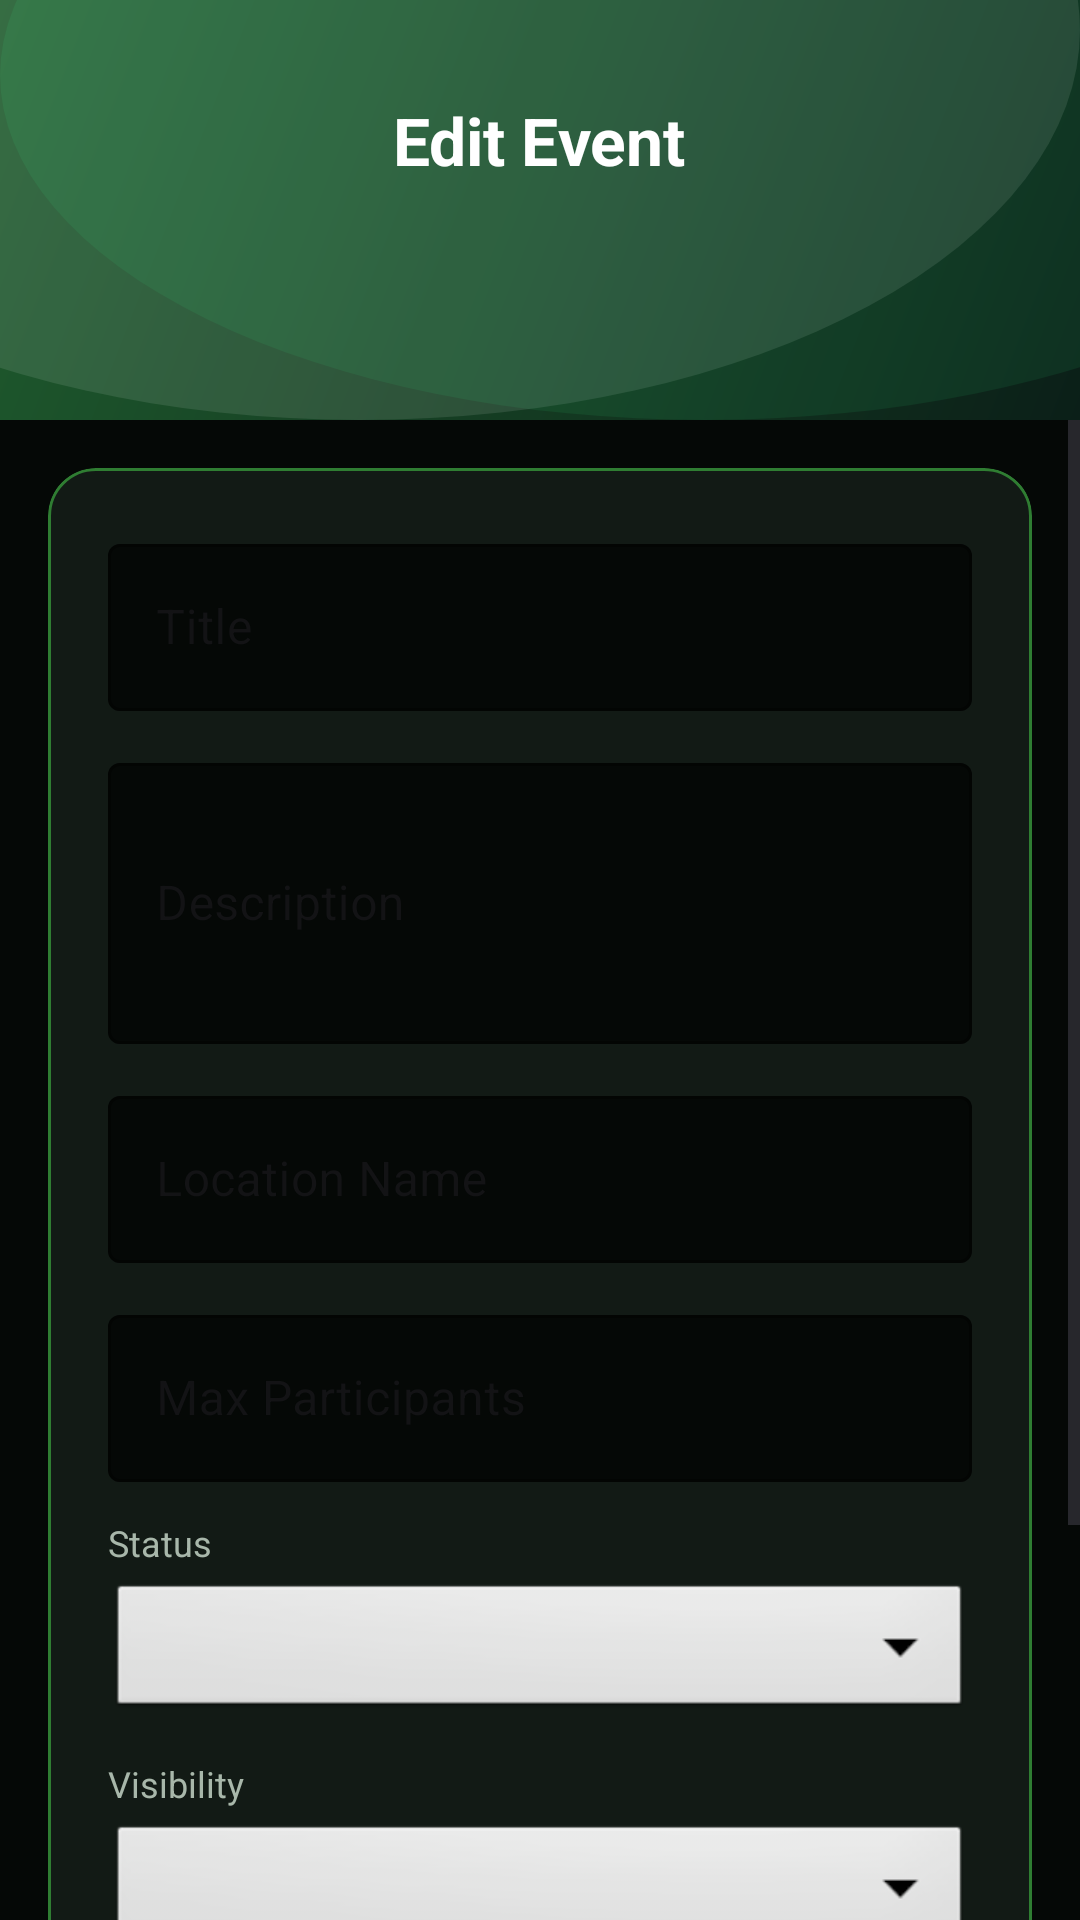

This screen was rendered from an Android layout file. Write that file and the resources it references.
<!-- AndroidManifest.xml: application theme Theme.MyApplication -->
<!-- res/layout/activity_edit_event.xml -->
<?xml version="1.0" encoding="utf-8"?>
<LinearLayout xmlns:android="http://schemas.android.com/apk/res/android"
    xmlns:app="http://schemas.android.com/apk/res-auto"
    android:layout_width="match_parent"
    android:layout_height="match_parent"
    android:orientation="vertical"
    android:background="@color/surface_background">

    
    <LinearLayout
        android:layout_width="match_parent"
        android:layout_height="wrap_content"
        android:background="@drawable/bg_purple_gradient"
        android:orientation="vertical"
        android:gravity="center_horizontal"
        android:paddingTop="32dp"
        android:paddingBottom="24dp"
        android:paddingHorizontal="20dp">

        <TextView
            android:layout_width="wrap_content"
            android:layout_height="wrap_content"
            android:text="Edit Event"
            android:textSize="22sp"
            android:textStyle="bold"
            android:textColor="@color/white" />

    </LinearLayout>

    <ScrollView
        android:layout_width="match_parent"
        android:layout_height="0dp"
        android:layout_weight="1">

        <LinearLayout
            android:layout_width="match_parent"
            android:layout_height="wrap_content"
            android:orientation="vertical"
            android:padding="16dp">

            <com.google.android.material.card.MaterialCardView
                android:layout_width="match_parent"
                android:layout_height="wrap_content"
                app:cardCornerRadius="16dp"
                app:cardElevation="0dp"
                app:cardBackgroundColor="@color/surface_card"
                app:strokeColor="@color/brand_purple_end"
                app:strokeWidth="1dp"
                android:layout_marginBottom="12dp">

                <LinearLayout
                    android:layout_width="match_parent"
                    android:layout_height="wrap_content"
                    android:orientation="vertical"
                    android:padding="20dp">

                    <com.google.android.material.textfield.TextInputLayout
                        style="@style/Widget.MaterialComponents.TextInputLayout.OutlinedBox"
                        android:layout_width="match_parent"
                        android:layout_height="wrap_content"
                        android:hint="Title"
                        app:boxBackgroundColor="@color/surface_background"
                        app:boxStrokeColor="@color/brand_purple_end"
                        app:hintTextColor="@color/text_hint"
                        android:layout_marginBottom="12dp">

                        <com.google.android.material.textfield.TextInputEditText
                            android:id="@+id/etEditTitle"
                            android:layout_width="match_parent"
                            android:layout_height="wrap_content"
                            android:inputType="text" />

                    </com.google.android.material.textfield.TextInputLayout>

                    <com.google.android.material.textfield.TextInputLayout
                        style="@style/Widget.MaterialComponents.TextInputLayout.OutlinedBox"
                        android:layout_width="match_parent"
                        android:layout_height="wrap_content"
                        android:hint="Description"
                        app:boxBackgroundColor="@color/surface_background"
                        app:boxStrokeColor="@color/brand_purple_end"
                        app:hintTextColor="@color/text_hint"
                        android:layout_marginBottom="12dp">

                        <com.google.android.material.textfield.TextInputEditText
                            android:id="@+id/etEditDescription"
                            android:layout_width="match_parent"
                            android:layout_height="wrap_content"
                            android:inputType="textMultiLine"
                            android:minLines="3" />

                    </com.google.android.material.textfield.TextInputLayout>

                    <com.google.android.material.textfield.TextInputLayout
                        style="@style/Widget.MaterialComponents.TextInputLayout.OutlinedBox"
                        android:layout_width="match_parent"
                        android:layout_height="wrap_content"
                        android:hint="Location Name"
                        app:boxBackgroundColor="@color/surface_background"
                        app:boxStrokeColor="@color/brand_purple_end"
                        app:hintTextColor="@color/text_hint"
                        android:layout_marginBottom="12dp">

                        <com.google.android.material.textfield.TextInputEditText
                            android:id="@+id/etEditLocation"
                            android:layout_width="match_parent"
                            android:layout_height="wrap_content"
                            android:inputType="text" />

                    </com.google.android.material.textfield.TextInputLayout>

                    <com.google.android.material.textfield.TextInputLayout
                        style="@style/Widget.MaterialComponents.TextInputLayout.OutlinedBox"
                        android:layout_width="match_parent"
                        android:layout_height="wrap_content"
                        android:hint="Max Participants"
                        app:boxBackgroundColor="@color/surface_background"
                        app:boxStrokeColor="@color/brand_purple_end"
                        app:hintTextColor="@color/text_hint"
                        android:layout_marginBottom="12dp">

                        <com.google.android.material.textfield.TextInputEditText
                            android:id="@+id/etEditMaxParticipants"
                            android:layout_width="match_parent"
                            android:layout_height="wrap_content"
                            android:inputType="number" />

                    </com.google.android.material.textfield.TextInputLayout>

                    
                    <TextView
                        android:layout_width="wrap_content"
                        android:layout_height="wrap_content"
                        android:text="Status"
                        android:textSize="12sp"
                        android:textColor="@color/text_secondary"
                        android:layout_marginBottom="4dp" />

                    <Spinner
                        android:id="@+id/spinnerStatus"
                        android:layout_width="match_parent"
                        android:layout_height="48dp"
                        android:layout_marginBottom="12dp"
                        android:background="@android:drawable/btn_dropdown" />

                    
                    <TextView
                        android:layout_width="wrap_content"
                        android:layout_height="wrap_content"
                        android:text="Visibility"
                        android:textSize="12sp"
                        android:textColor="@color/text_secondary"
                        android:layout_marginBottom="4dp" />

                    <Spinner
                        android:id="@+id/spinnerVisibility"
                        android:layout_width="match_parent"
                        android:layout_height="48dp"
                        android:layout_marginBottom="12dp"
                        android:background="@android:drawable/btn_dropdown" />

                </LinearLayout>
            </com.google.android.material.card.MaterialCardView>

            <com.google.android.material.button.MaterialButton
                android:id="@+id/btnManageVendors"
                android:layout_width="match_parent"
                android:layout_height="wrap_content"
                android:layout_marginBottom="8dp"
                android:text="Manage Vendors"
                android:textColor="@color/brand_purple_primary"
                app:strokeColor="@color/brand_purple_end"
                app:strokeWidth="1dp"
                style="@style/Widget.MaterialComponents.Button.OutlinedButton" />

            <com.google.android.material.button.MaterialButton
                android:id="@+id/btnSaveEvent"
                android:layout_width="match_parent"
                android:layout_height="wrap_content"
                android:text="Save Changes"
                android:background="@drawable/bg_button_primary"
                android:textColor="@color/white" />

        </LinearLayout>
    </ScrollView>

</LinearLayout>
<!-- resources referenced by this layout -->
<resources>
  <color name="brand_purple_end">#FF2F7D32</color>
  <color name="brand_purple_primary">#FF6CE37D</color>
  <color name="surface_background">#FF050806</color>
  <color name="surface_card">#FF121A15</color>
  <color name="text_hint">#FF748576</color>
  <color name="text_secondary">#FFA8B7AA</color>
  <color name="white">#FFFFFFFF</color>
  <!-- drawable bg_button_primary (drawable) -->
  <?xml version="1.0" encoding="utf-8"?>
  <layer-list xmlns:android="http://schemas.android.com/apk/res/android">
      <item>
          <shape android:shape="rectangle">
              <gradient
                  android:angle="135"
                  android:startColor="@color/brand_purple_primary"
                  android:endColor="@color/brand_purple_end" />
              <corners android:radius="16dp" />
          </shape>
      </item>
  
      <item android:bottom="-1dp">
          <shape android:shape="rectangle">
              <solid android:color="#22000000" />
              <corners android:radius="16dp" />
          </shape>
      </item>
  </layer-list>
  <!-- drawable bg_purple_gradient (drawable) -->
  <?xml version="1.0" encoding="utf-8"?>
  <layer-list xmlns:android="http://schemas.android.com/apk/res/android">
      <item>
          <shape android:shape="rectangle">
              <gradient
                  android:angle="135"
                  android:startColor="@color/bg_gradient_start"
                  android:endColor="@color/bg_gradient_end" />
          </shape>
      </item>
  
      <item android:left="-120dp" android:top="-120dp">
          <shape android:shape="oval">
              <size android:width="260dp" android:height="260dp" />
              <solid android:color="#1AFFFFFF" />
          </shape>
      </item>
  
      <item android:right="-110dp" android:top="-90dp">
          <shape android:shape="oval">
              <size android:width="220dp" android:height="220dp" />
              <solid android:color="#1437FF8A" />
          </shape>
      </item>
  </layer-list>
  <style name="Theme.MyApplication" parent="Base.Theme.MyApplication" />
  <color name="bg_gradient_start">#FF0B1F18</color>
  <color name="bg_gradient_end">#FF1F5C2E</color>
  <style name="Base.Theme.MyApplication" parent="Theme.Material3.DayNight.NoActionBar">
          <item name="colorPrimary">@color/brand_purple_primary</item>
          <item name="colorPrimaryContainer">@color/brand_purple_light</item>
          <item name="colorOnPrimary">@color/text_on_primary</item>
          <item name="colorSecondary">@color/brand_purple_end</item>
          <item name="colorOnSecondary">@color/text_on_primary</item>
          <item name="android:colorBackground">@color/surface_background</item>
          <item name="colorSurface">@color/surface_card</item>
          <item name="colorSurfaceVariant">@color/brand_purple_light</item>
          <item name="colorOutline">@color/brand_purple_end</item>
      </style>
  <color name="brand_purple_light">#FF1E2D23</color>
  <color name="text_on_primary">#FF08110B</color>
</resources>
